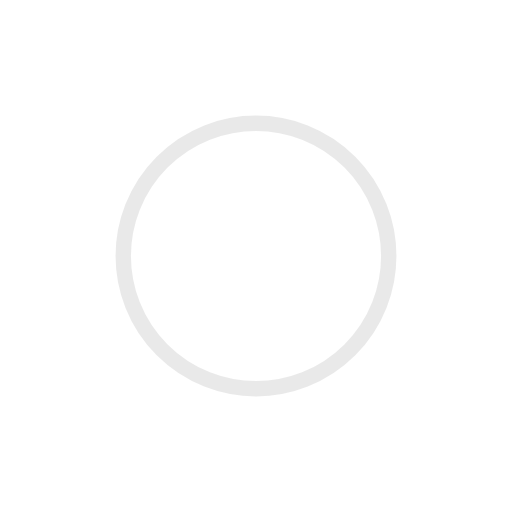
t = 0.00 s
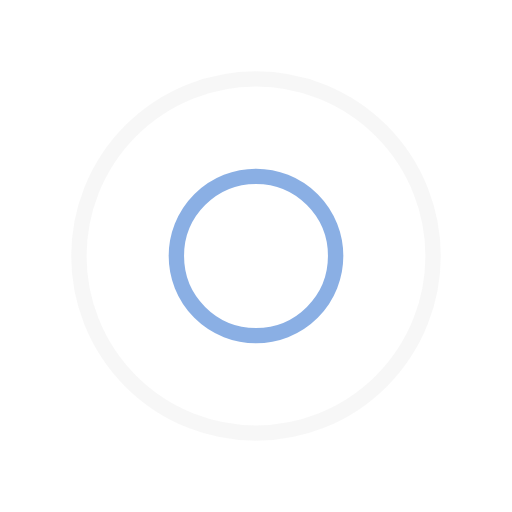
t = 0.35 s
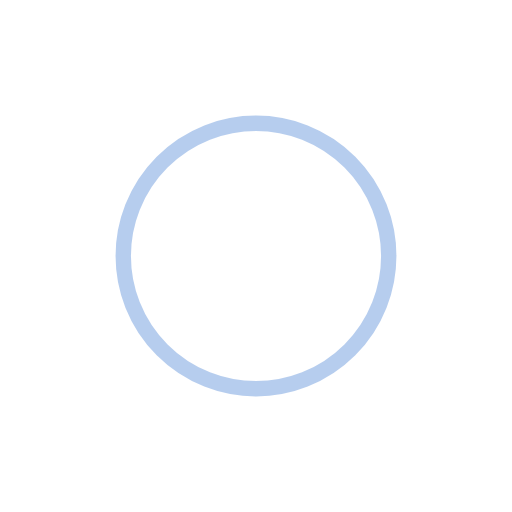
t = 0.70 s
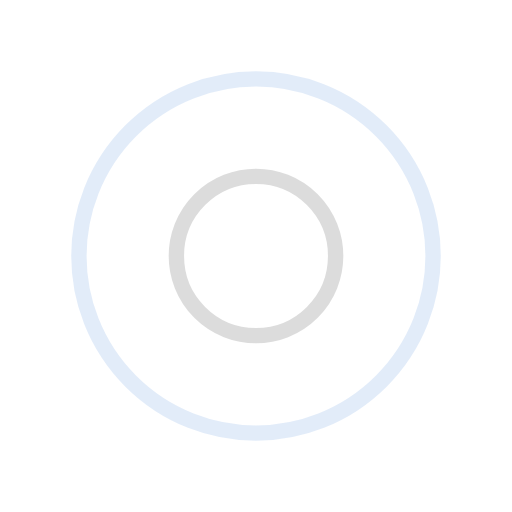
t = 1.05 s

The animated SVG that drew these frames (rendered in a browser with its animation timeline set to each time). Animation: 4 SMIL elements (animate=4); one cycle of 1.40 s, repeats indefinitely.

<svg xmlns="http://www.w3.org/2000/svg" width="200" height="200" class="lds-ripple" preserveAspectRatio="xMidYMid" viewBox="0 0 100 100" style="background:0 0"><circle cx="50" cy="50" r="16.636" fill="none" stroke="rgba(55.31183648878528%,55.31183648878528%,55.31183648878528%,0.385)" stroke-width="3" ng-attr-stroke="{{config.c1}}" ng-attr-stroke-width="{{config.width}}"><animate attributeName="r" begin="-0.7s" calcMode="spline" dur="1.4" keySplines="0 0.2 0.8 1" keyTimes="0;1" repeatCount="indefinite" values="0;40"/><animate attributeName="opacity" begin="-0.7s" calcMode="spline" dur="1.4" keySplines="0.2 0 0.8 1" keyTimes="0;1" repeatCount="indefinite" values="1;0"/></circle><circle cx="50" cy="50" r="35.307" fill="none" stroke="#6e9cde" stroke-width="3" ng-attr-stroke="{{config.c2}}" ng-attr-stroke-width="{{config.width}}"><animate attributeName="r" begin="0s" calcMode="spline" dur="1.4" keySplines="0 0.2 0.8 1" keyTimes="0;1" repeatCount="indefinite" values="0;40"/><animate attributeName="opacity" begin="0s" calcMode="spline" dur="1.4" keySplines="0.2 0 0.8 1" keyTimes="0;1" repeatCount="indefinite" values="1;0"/></circle></svg>
